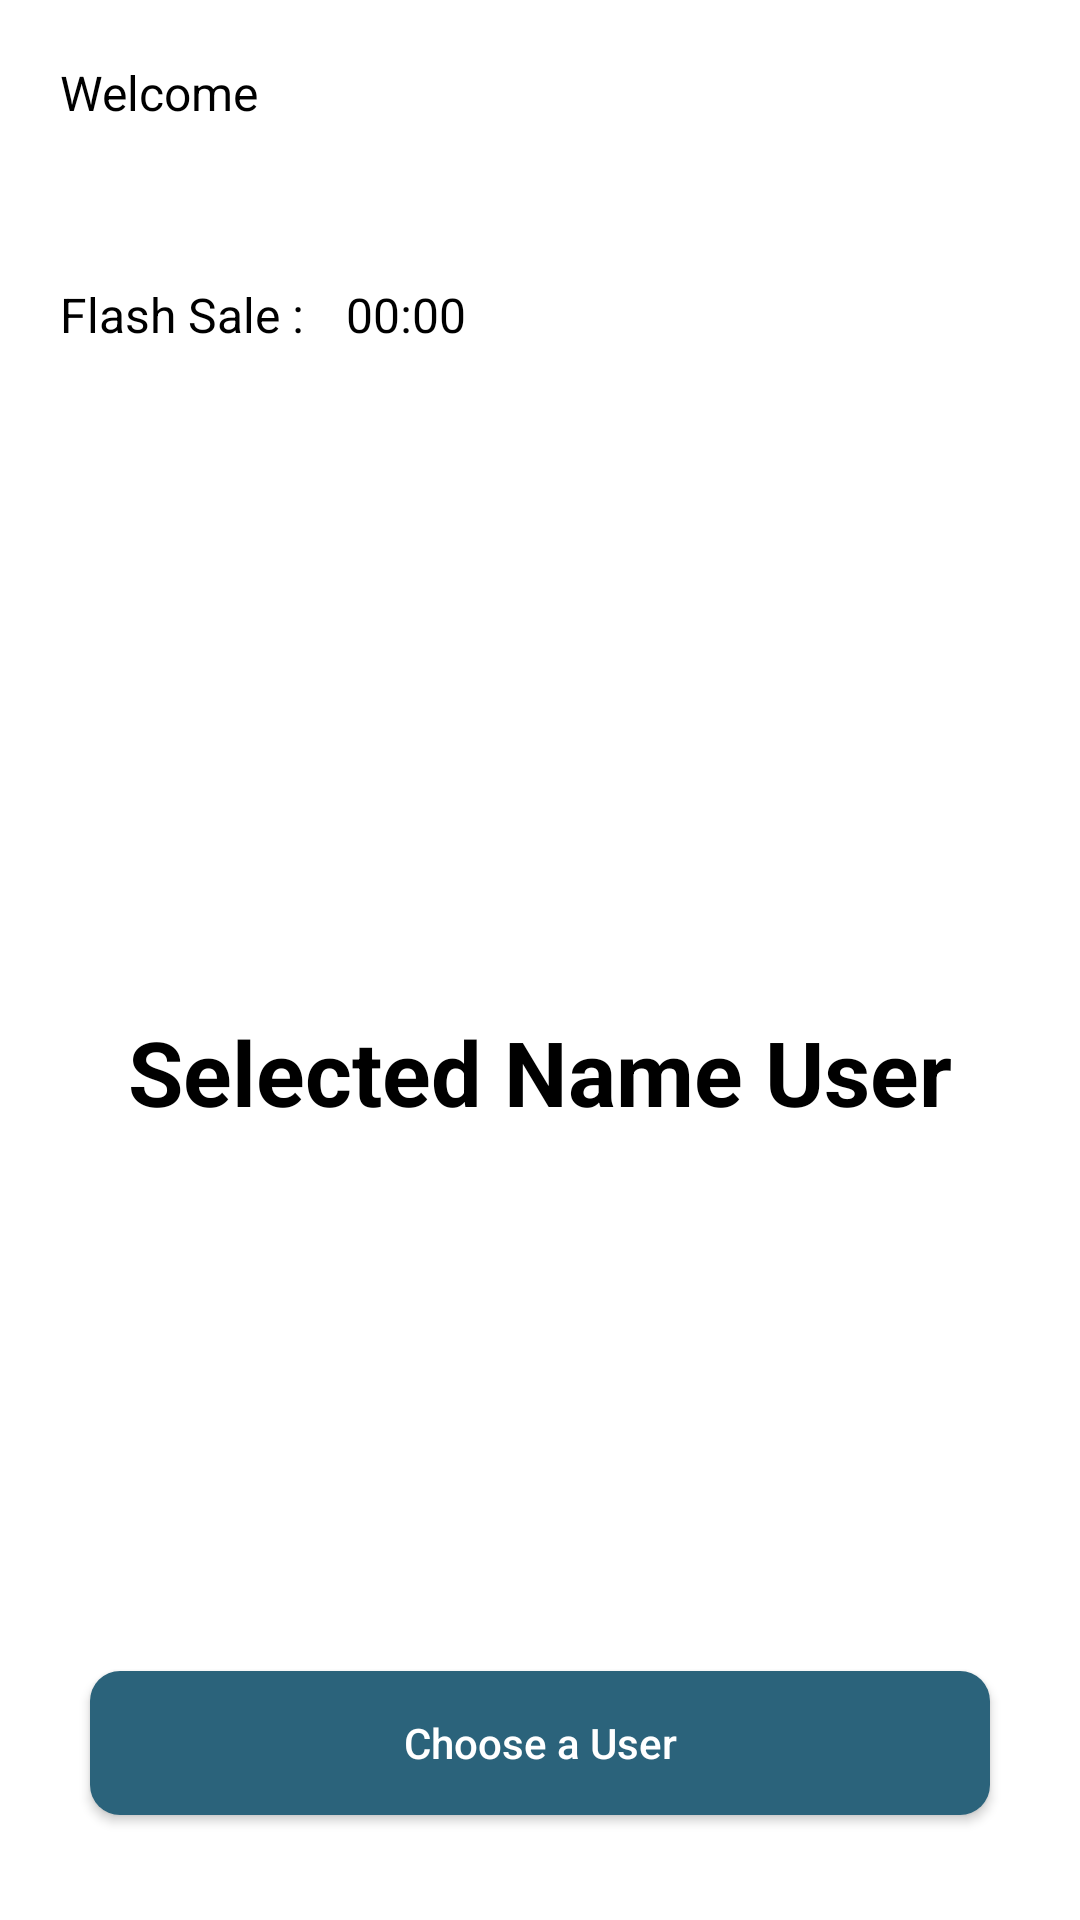

Android layout source for this screen:
<!-- AndroidManifest.xml: application theme Theme.Suitmediatest -->
<!-- res/layout/fragment_second.xml -->
<?xml version="1.0" encoding="utf-8"?>
<androidx.constraintlayout.widget.ConstraintLayout xmlns:android="http://schemas.android.com/apk/res/android"
    xmlns:tools="http://schemas.android.com/tools"
    android:layout_width="match_parent"
    android:layout_height="match_parent"
    xmlns:app="http://schemas.android.com/apk/res-auto"
    tools:context=".views.SecondFragment">

    <TextView
        android:id="@+id/tvWelcome"
        android:layout_width="0dp"
        android:layout_height="wrap_content"
        android:layout_marginStart="20dp"
        android:text="Welcome"
        android:textColor="@color/black"
        android:textSize="16sp"
        android:layout_marginTop="20dp"
        app:layout_constraintEnd_toEndOf="parent"
        app:layout_constraintStart_toStartOf="parent"
        app:layout_constraintTop_toTopOf="parent" />

    <TextView
        android:id="@+id/tvName"
        style="@style/TextAppearance.AppCompat.Title"
        android:layout_width="match_parent"
        android:layout_height="wrap_content"
        tools:text="NAME"
        android:textSize="24sp"
        android:textStyle="bold"
        app:layout_constraintTop_toBottomOf="@id/tvWelcome"
        app:layout_constraintStart_toStartOf="parent"
        app:layout_constraintEnd_toEndOf="parent"
        android:layout_marginStart="20dp"
        android:layout_marginEnd="100dp"/>

    <TextView
        android:id="@+id/tvSelectedUser"
        android:layout_width="match_parent"
        android:layout_height="wrap_content"
        android:gravity="center"
        android:text="@string/selected_name_user"
        android:textSize="30sp"
        android:textStyle="bold"
        android:textColor="@color/black"
        app:layout_constraintBottom_toBottomOf="parent"
        app:layout_constraintEnd_toEndOf="parent"
        app:layout_constraintEnd_toStartOf="parent"
        app:layout_constraintStart_toStartOf="parent"
        app:layout_constraintTop_toBottomOf="@+id/tvName" />

    <TextView
        android:id="@+id/tv_flashsale"
        android:layout_width="wrap_content"
        android:layout_height="wrap_content"
        android:text="Flash Sale : "
        android:textColor="@color/black"
        android:layout_margin="20dp"
        android:textSize="16sp"
        app:layout_constraintStart_toStartOf="parent"
        app:layout_constraintTop_toBottomOf="@+id/tvName" />

    <TextView
        android:id="@+id/tv_countfoen"
        android:layout_width="wrap_content"
        android:layout_height="wrap_content"
        android:text="00:00"
        android:layout_marginStart="10dp"
        android:textColor="@color/black"
        android:textSize="16sp"
        app:layout_constraintBottom_toBottomOf="@+id/tv_flashsale"
        app:layout_constraintStart_toEndOf="@+id/tv_flashsale"
        app:layout_constraintTop_toTopOf="@+id/tv_flashsale" />

    <androidx.recyclerview.widget.RecyclerView
        android:id="@+id/rv_product"
        android:layout_width="match_parent"
        android:layout_height="wrap_content"
        app:layout_constraintEnd_toEndOf="parent"
        android:layout_margin="20dp"
        app:layout_constraintStart_toStartOf="parent"
        app:layout_constraintTop_toBottomOf="@+id/tv_flashsale" />

    <Button
        android:id="@+id/btnChooseUser"
        android:layout_width="match_parent"
        android:layout_height="wrap_content"
        android:text="@string/choose_a_user"
        android:textAllCaps="false"
        app:layout_constraintBottom_toBottomOf="parent"
        app:layout_constraintStart_toStartOf="parent"
        app:layout_constraintEnd_toEndOf="parent"
        android:layout_marginBottom="35dp"
        android:layout_marginStart="30dp"
        android:layout_marginEnd="30dp"
        android:background="@drawable/bg_button"/>

</androidx.constraintlayout.widget.ConstraintLayout>
<!-- resources referenced by this layout -->
<resources>
  <color name="black">#FF000000</color>
  <!-- drawable bg_button (drawable-v24) -->
  <?xml version="1.0" encoding="utf-8"?>
  <shape xmlns:android="http://schemas.android.com/apk/res/android">
  
      <corners
          android:radius="10dp">
      </corners>
      <solid
          android:color="@color/bg"
          />
  
  </shape>
  <string name="choose_a_user">Choose a User</string>
  <string name="selected_name_user">Selected Name User</string>
  <style name="Theme.Suitmediatest" parent="Theme.MaterialComponents.Light">
          
          <item name="colorPrimary">@color/bg</item>
          <item name="colorPrimaryVariant">@color/teal_200</item>
          <item name="colorOnPrimary">@color/white</item>
          
          <item name="colorSecondary">@color/teal_200</item>
          <item name="colorSecondaryVariant">@color/teal_700</item>
          <item name="colorOnSecondary">@color/black</item>
  
          
          <item name="android:statusBarColor" tools:targetApi="21">?attr/colorPrimaryVariant</item>
          
          <item name="android:textColor">@color/white</item>
  
      </style>
  <color name="bg">#2b637b</color>
  <color name="teal_200">#FF03DAC5</color>
  <color name="white">#FFFFFFFF</color>
  <color name="teal_700">#FF018786</color>
</resources>
